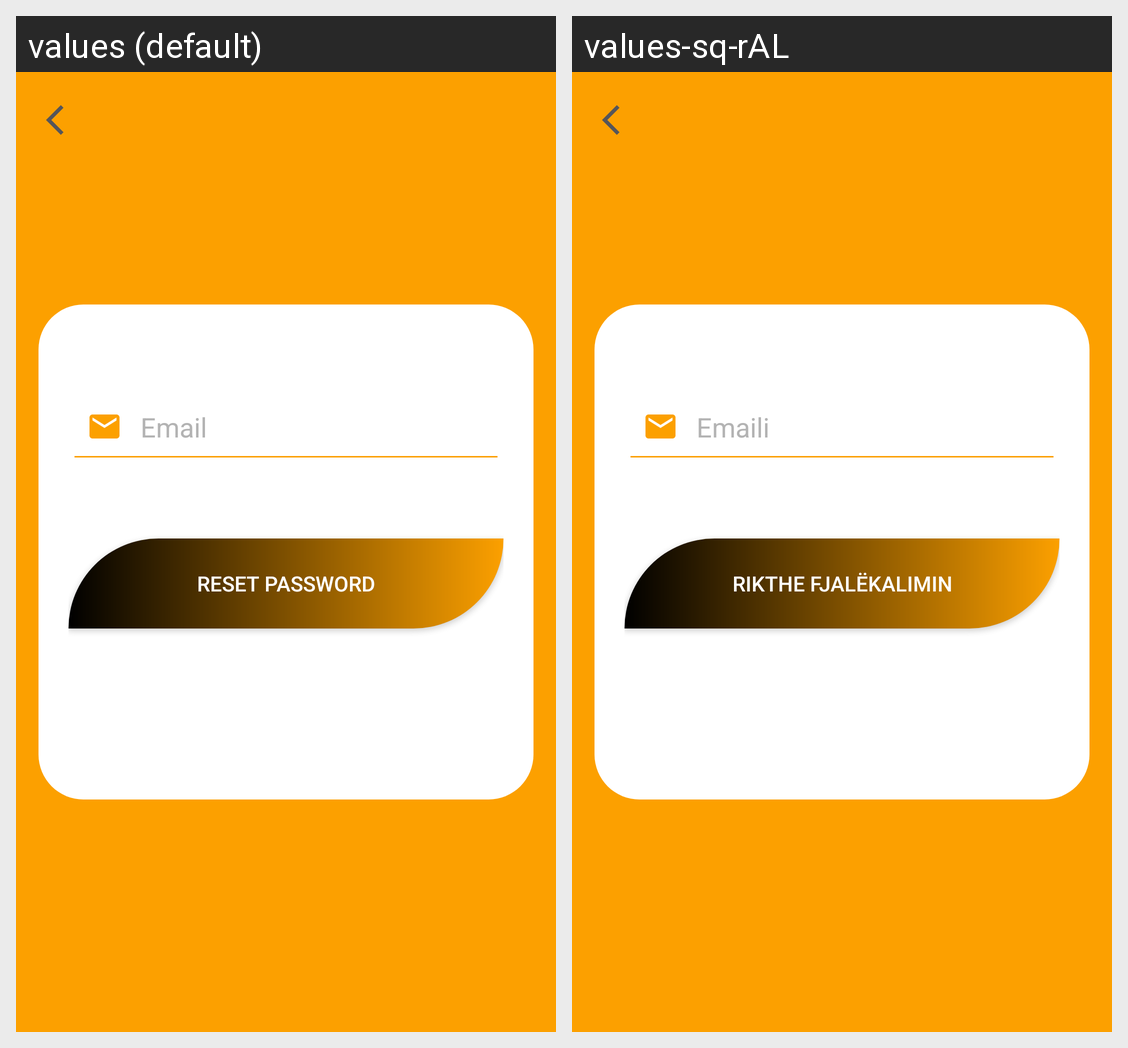

Here is an Android app screen in its default locale and in the app's own translations. Write out the translated-string differences for the strings that appear on this screen.
Android screen res/layout/activity_forgot_password.xml rendered under 2 locales, left to right: values (default), values-sq-rAL. Device: Nexus 5 (rendered at 1080×1920; each locale shown at half size, 540×960, under a caption strip naming it); theme Theme.ABCZone.
Strings drawn on this screen, with the default value and each locale's value (text and hints the layout hard-codes, and strings that could not be matched under every locale, appear in the picture but are not listed):

email
  values: Email
  values-sq-rAL: Emaili

reset_password
  values: Reset Password
  values-sq-rAL: Rikthe fjalëkalimin
